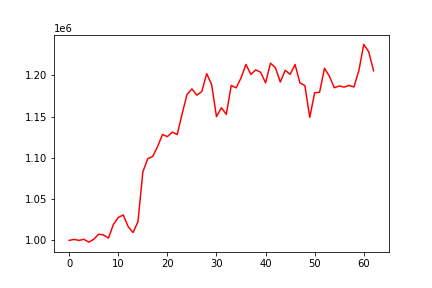

The file beside this chart, header and first rows:
, 0
0, 1000000
1, 1001220
2, 1000026
3, 1001341
4, 997947
5, 1001415
6, 1007517
7, 1006575
8, 1002874
9, 1019336
10, 1027921
11, 1030835
12, 1016840
13, 1009521
14, 1022536
15, 1083054
16, 1098984
17, 1101702
18, 1113632
19, 1128274
20, 1125757
21, 1131212
22, 1128247
23, 1153441
24, 1176722
25, 1183548
26, 1176001
27, 1180305
28, 1201985
29, 1189098
30, 1149913
31, 1160748
32, 1152675
33, 1187744
34, 1184803
35, 1196868
36, 1213156
37, 1201124
38, 1206654
39, 1203612
40, 1190902
41, 1214694
42, 1209406
43, 1191841
44, 1206107
45, 1201180
46, 1213130
47, 1190856
48, 1187553
49, 1149116
50, 1178928
51, 1179449
52, 1208598
53, 1198871
54, 1184953
55, 1187101
56, 1185685
57, 1187797
58, 1185896
59, 1205732
... 3 more rows
